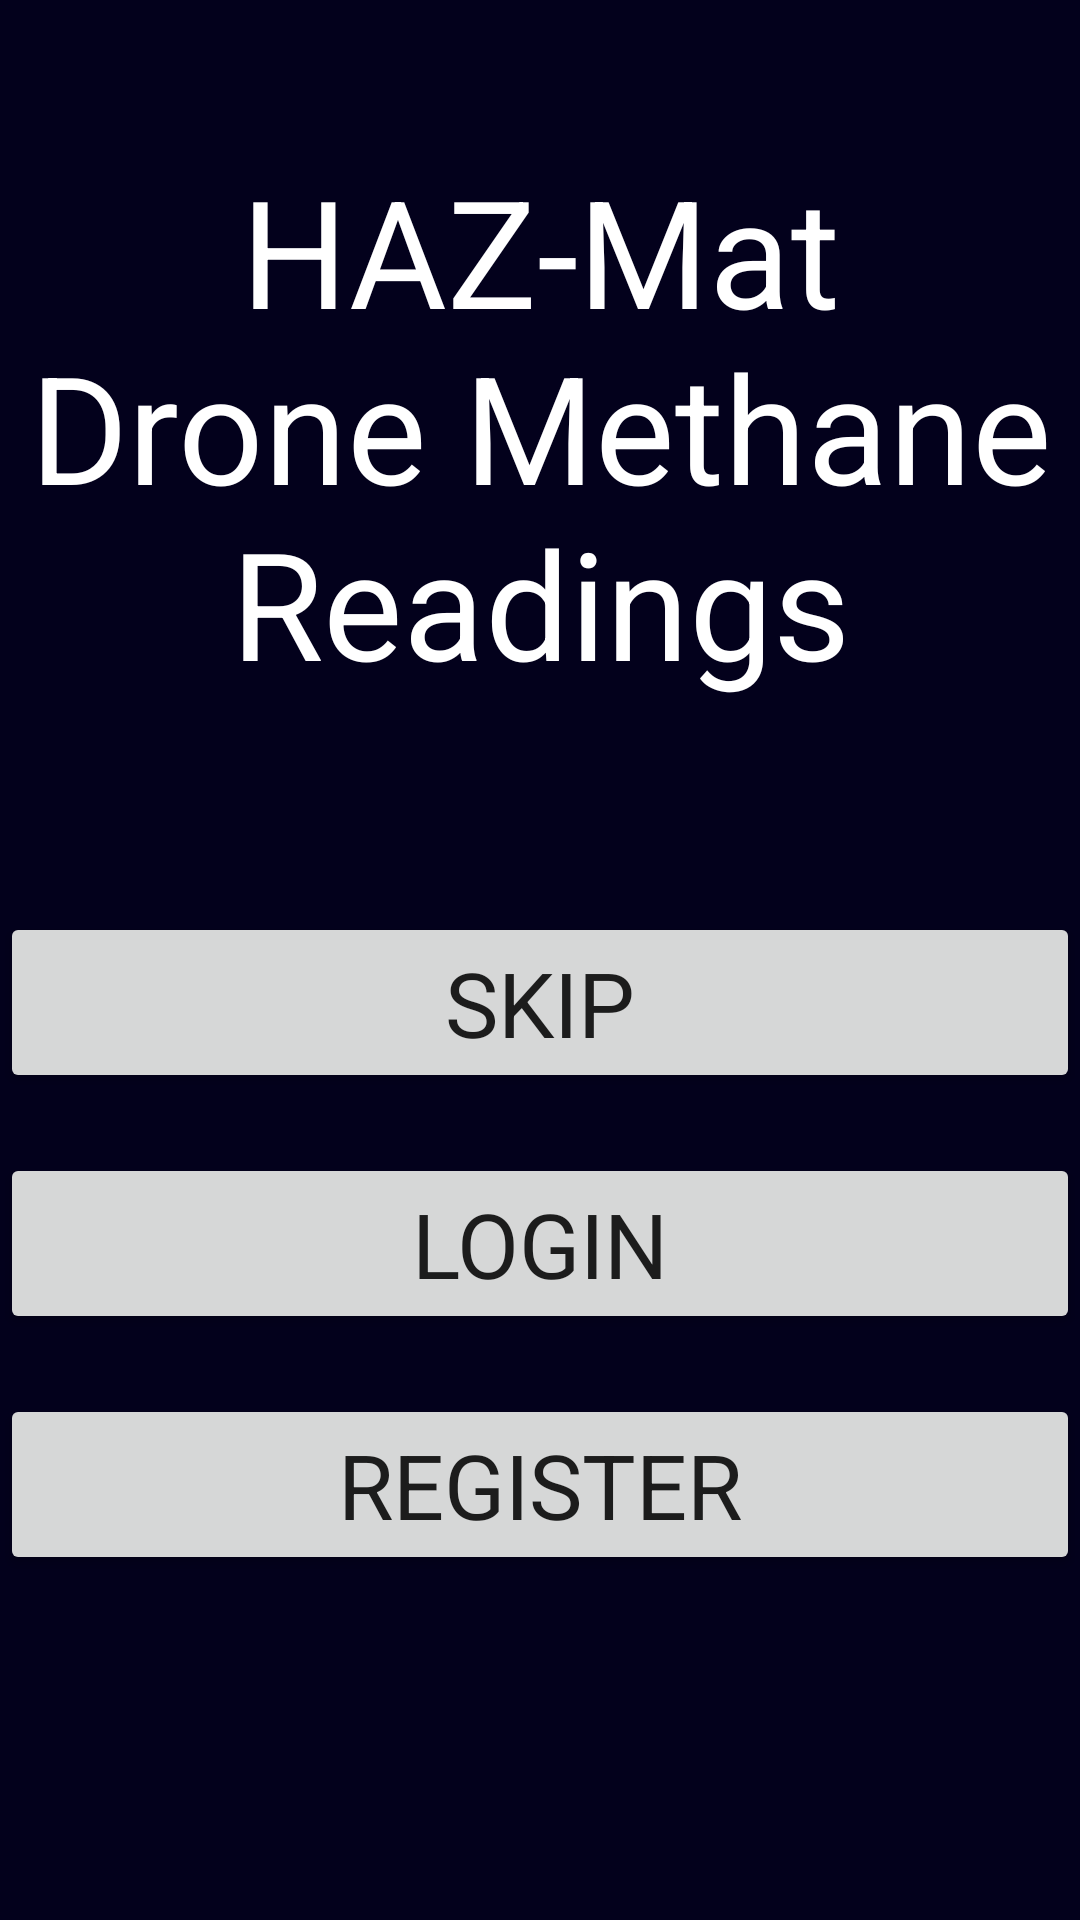

Reconstruct the res/layout file that produces this screen, plus the resources it refers to.
<!-- AndroidManifest.xml: application theme AppTheme -->
<!-- res/layout/activity_main.xml -->
<?xml version="1.0" encoding="utf-8"?>
<LinearLayout xmlns:android="http://schemas.android.com/apk/res/android"
    xmlns:tools="http://schemas.android.com/tools"
    android:layout_width="match_parent"
    android:layout_height="match_parent"
    android:layout_margin="20dp"
    android:orientation="vertical"
    tools:context=".View.MainActivity">

    <TextView
        android:id="@+id/title"
        android:layout_width="match_parent"
        android:layout_height="wrap_content"
        android:layout_marginTop="50dp"
        android:gravity="center"
        android:text="HAZ-Mat Drone Methane Readings"
        android:textColor="@color/white"
        android:textSize="50sp" />

    <LinearLayout
        android:layout_width="match_parent"
        android:layout_height="wrap_content"
        android:layout_gravity="center_vertical"
        android:layout_marginTop="70dp"
        android:orientation="vertical">

        <Button
            android:id="@+id/open_button"
            android:layout_width="match_parent"
            android:layout_height="wrap_content"
            android:layout_above="@+id/login_button"
            android:layout_centerHorizontal="true"
            android:layout_marginBottom="20dp"
            android:text="Skip"
            android:textSize="30sp" />

        <Button
            android:id="@+id/login_button"
            android:layout_width="match_parent"
            android:layout_height="wrap_content"
            android:layout_above="@id/register_button"
            android:layout_marginBottom="20dp"
            android:text="Login"
            android:textSize="30sp" />

        <Button
            android:id="@+id/register_button"
            android:layout_width="match_parent"
            android:layout_height="wrap_content"
            android:layout_alignParentBottom="true"
            android:layout_marginBottom="50dp"
            android:text="Register"
            android:textSize="30sp" />
    </LinearLayout>


</LinearLayout>
<!-- resources referenced by this layout -->
<resources>
  <color name="white">#FFFFFFFF</color>
  <style name="AppTheme" parent="Theme.AppCompat.Light.DarkActionBar">
          <item name="colorPrimary">@android:color/transparent</item>
          <item name="background">@color/background</item>
          <item name="android:windowBackground">@color/background</item>
          <item name="android:windowTranslucentStatus">true</item>
          <item name="fontFamily">@font/poppins</item>
          <item name="colorAccent">@color/bright_blue_normal</item>
      </style>
  <color name="background">#03011C</color>
  <color name="bright_blue_normal">#3255ED</color>
</resources>
